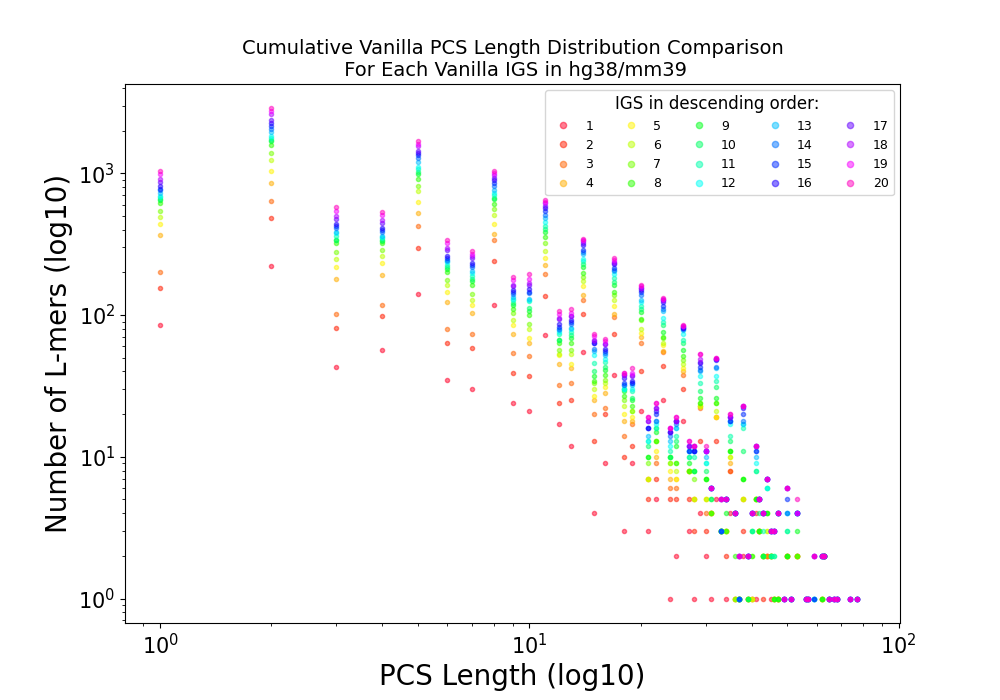

Source data for this figure (header and first rows):
length_of_each_sequence, cumulative_pcs_descending_order
10706, [1, 1, 2, 12, 1, 17, 11, 5, 2, 5, 2, 8, …
10094, [1, 1, 2, 12, 1, 17, 11, 5, 2, 5, 2, 8, …
6984, [1, 1, 2, 12, 1, 17, 11, 5, 2, 5, 2, 8, …
5298, [1, 1, 2, 12, 1, 17, 11, 5, 2, 5, 2, 8, …
4399, [1, 1, 2, 12, 1, 17, 11, 5, 2, 5, 2, 8, …
4327, [1, 1, 2, 12, 1, 17, 11, 5, 2, 5, 2, 8, …
4154, [1, 1, 2, 12, 1, 17, 11, 5, 2, 5, 2, 8, …
4097, [1, 1, 2, 12, 1, 17, 11, 5, 2, 5, 2, 8, …
4011, [1, 1, 2, 12, 1, 17, 11, 5, 2, 5, 2, 8, …
3483, [1, 1, 2, 12, 1, 17, 11, 5, 2, 5, 2, 8, …
3473, [1, 1, 2, 12, 1, 17, 11, 5, 2, 5, 2, 8, …
3431, [1, 1, 2, 12, 1, 17, 11, 5, 2, 5, 2, 8, …
3405, [1, 1, 2, 12, 1, 17, 11, 5, 2, 5, 2, 8, …
3313, [1, 1, 2, 12, 1, 17, 11, 5, 2, 5, 2, 8, …
3306, [1, 1, 2, 12, 1, 17, 11, 5, 2, 5, 2, 8, …
3270, [1, 1, 2, 12, 1, 17, 11, 5, 2, 5, 2, 8, …
3268, [1, 1, 2, 12, 1, 17, 11, 5, 2, 5, 2, 8, …
3218, [1, 1, 2, 12, 1, 17, 11, 5, 2, 5, 2, 8, …
3184, [1, 1, 2, 12, 1, 17, 11, 5, 2, 5, 2, 8, …
3179, [1, 1, 2, 12, 1, 17, 11, 5, 2, 5, 2, 8, …
